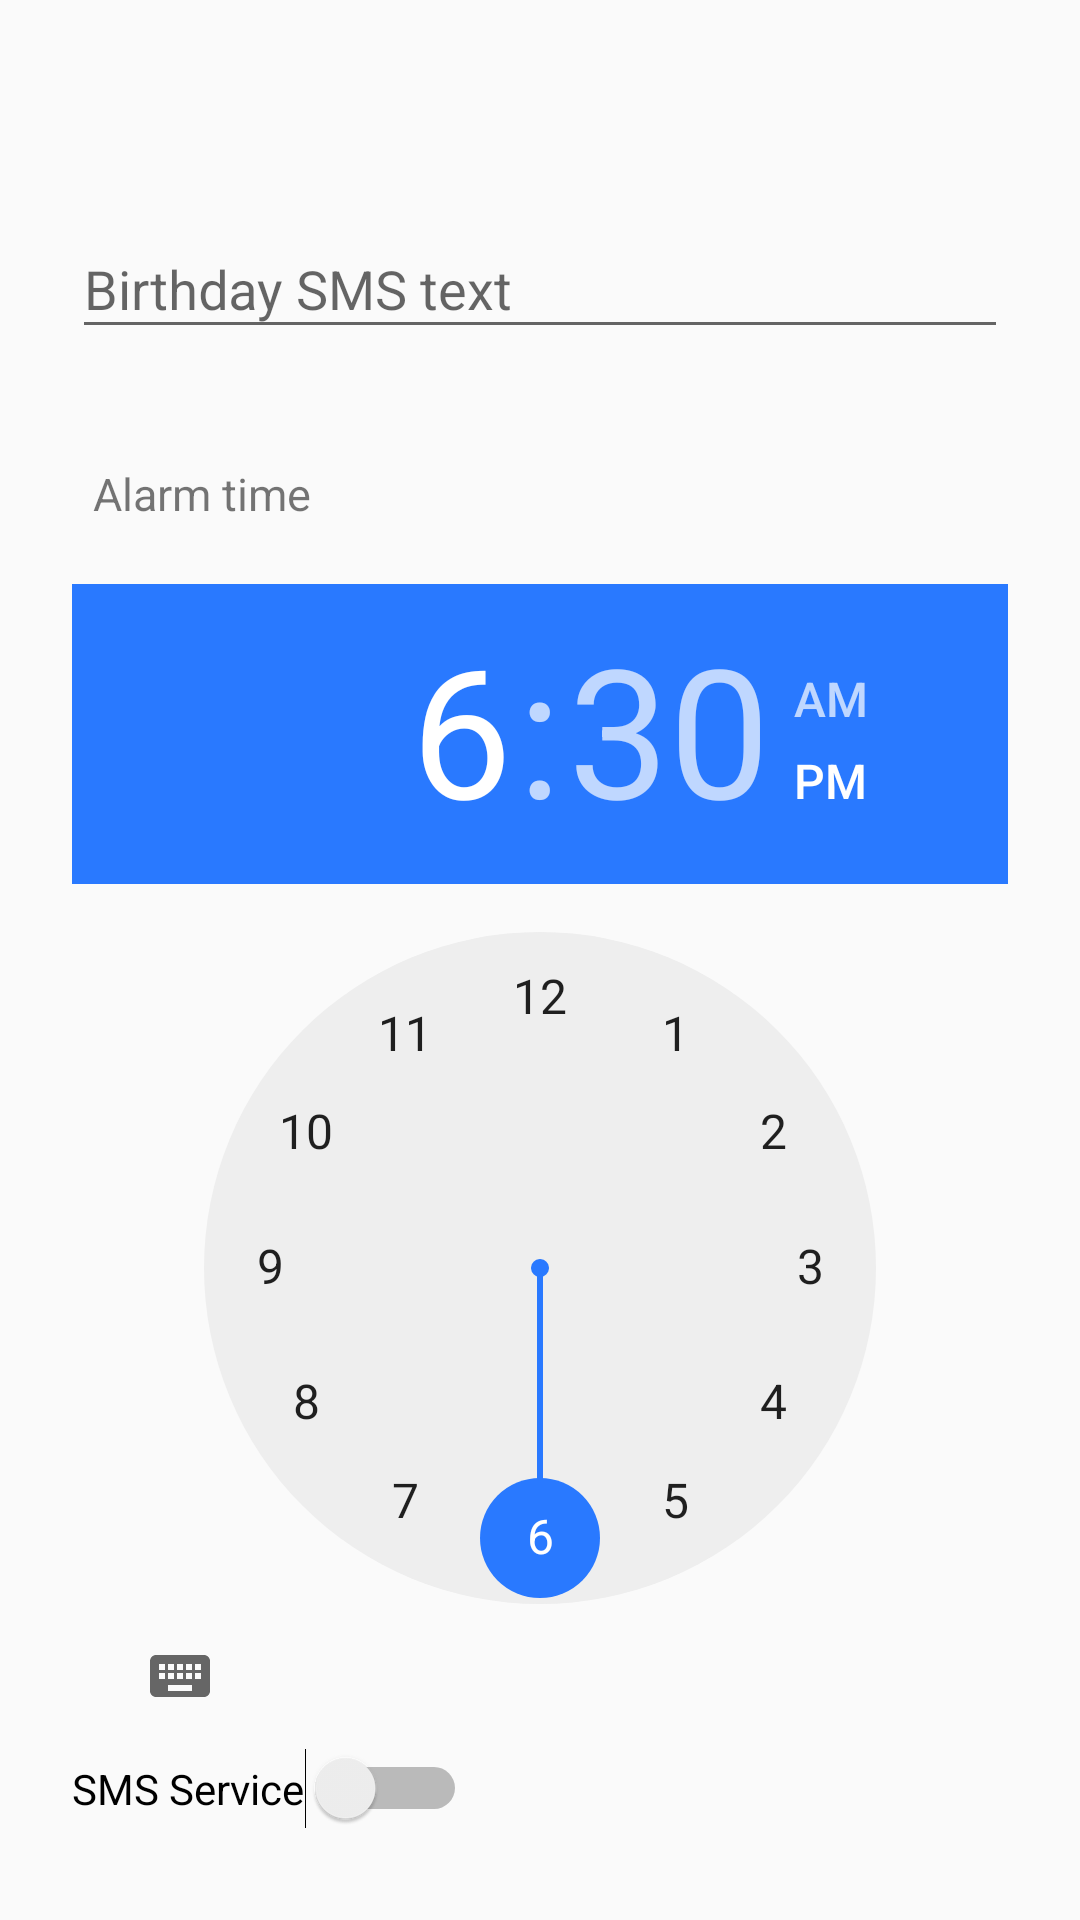

Reconstruct the res/layout file that produces this screen, plus the resources it refers to.
<!-- AndroidManifest.xml: application theme AppTheme -->
<!-- res/layout/content_settings.xml -->
<?xml version="1.0" encoding="utf-8"?>
<ScrollView
    xmlns:android="http://schemas.android.com/apk/res/android"
    android:layout_marginTop="35dp"
    android:layout_width="match_parent"
    android:layout_height="match_parent"
    android:fitsSystemWindows="true">

    <LinearLayout
        android:orientation="vertical"
        android:layout_width="match_parent"
        android:layout_height="wrap_content"
        android:paddingTop="56dp"
        android:paddingLeft="24dp"
        android:paddingRight="24dp">

        <android.support.design.widget.TextInputLayout
            android:layout_width="match_parent"
            android:layout_height="wrap_content"
            android:layout_marginTop="8dp"
            android:layout_marginBottom="8dp">
            <EditText android:id="@+id/sms_text"
                android:layout_width="match_parent"
                android:layout_height="wrap_content"
                android:inputType="textCapWords"
                android:hint="@string/edittext_birthday_hint"
                android:focusable="true" />
        </android.support.design.widget.TextInputLayout>

        <LinearLayout
            android:layout_width="match_parent"
            android:layout_height="wrap_content"
            android:paddingTop="30dp">

            <TextView
                android:layout_width="wrap_content"
                android:layout_height="wrap_content"
                android:text="@string/alarm_time"
                android:textSize="15sp"
                android:layout_marginLeft="7dp"/>
        </LinearLayout>

        <TimePicker
            android:layout_marginTop="20dp"
            android:id="@+id/timepicker"
            android:layout_width="wrap_content"
            android:layout_height="wrap_content"/>

        <Switch
            android:layout_width="wrap_content"
            android:layout_height="wrap_content"
            android:text="SMS Service"
            android:id="@+id/serviceSwitch"/>

    </LinearLayout>
</ScrollView>
<!-- resources referenced by this layout -->
<resources>
  <string name="alarm_time">Alarm time</string>
  <string name="edittext_birthday_hint">Birthday SMS text</string>
  <style name="AppTheme" parent="Theme.AppCompat.Light.DarkActionBar">
          
          <item name="colorPrimary">@color/colorPrimary</item>
          <item name="colorPrimaryDark">@color/colorPrimaryDark</item>
          <item name="colorAccent">@color/colorAccent</item>
          <item name="alertDialogTheme">@style/AppCompatAlertDialogStyle</item>
      </style>
  <color name="colorPrimary">#1E88E5</color>
  <color name="colorPrimaryDark">#1976D2</color>
  <color name="colorAccent">#2979FF</color>
  <style name="AppCompatAlertDialogStyle" parent="Theme.AppCompat.Light.Dialog.Alert">
          <item name="colorAccent">#FFCC00</item>
          <item name="android:textColorPrimary">#FFFFFF</item>
          <item name="android:background">#2979FF</item>
      </style>
</resources>
